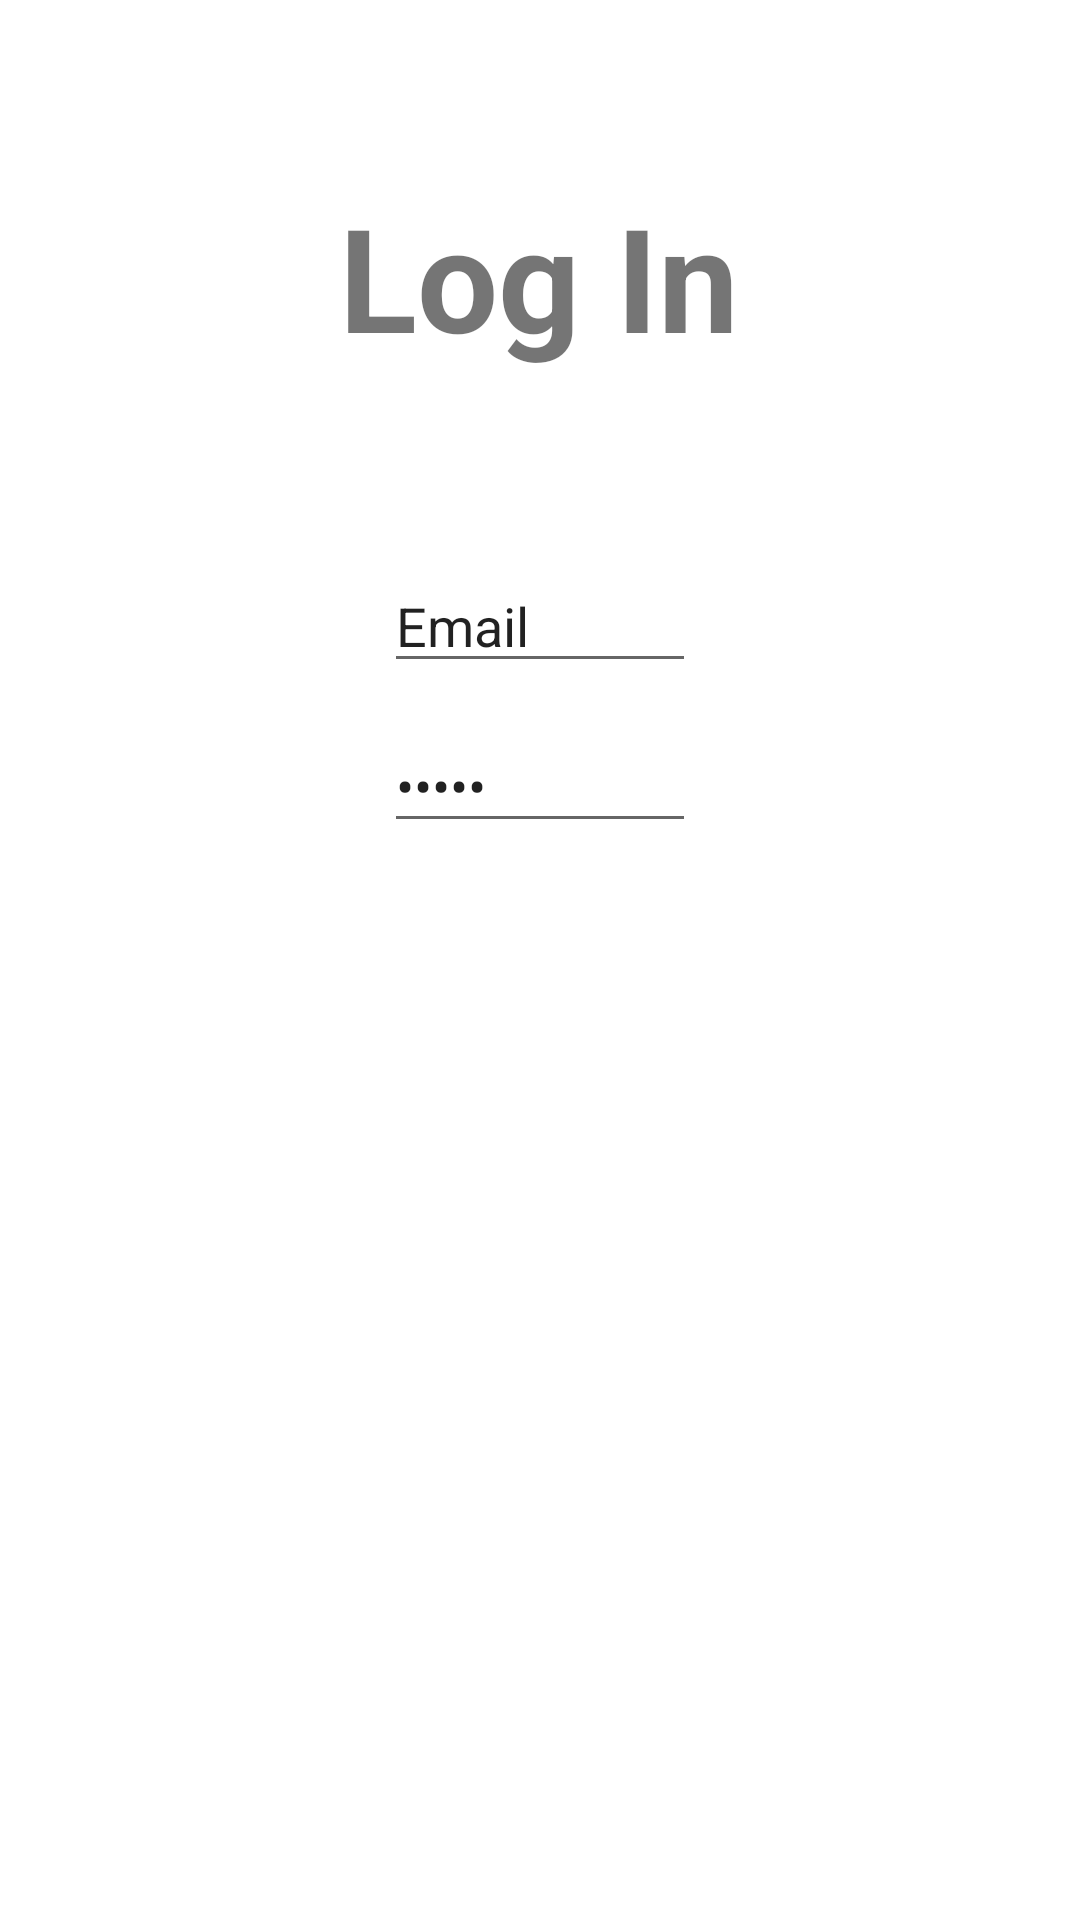

The Android layout XML behind this screen, and the referenced resources:
<!-- AndroidManifest.xml: application theme Theme.TriLock -->
<!-- res/layout/activity_login.xml -->
<?xml version="1.0" encoding="utf-8"?>
<androidx.constraintlayout.widget.ConstraintLayout xmlns:android="http://schemas.android.com/apk/res/android"
    xmlns:app="http://schemas.android.com/apk/res-auto"
    xmlns:tools="http://schemas.android.com/tools"
    android:layout_width="match_parent"
    android:layout_height="match_parent"
    tools:context=".data.model.LoginActivity">

    <TextView
        android:id="@+id/textview_login_title"
        android:layout_width="wrap_content"
        android:layout_height="wrap_content"
        android:layout_marginTop="60dp"
        android:text="@string/textview_login_title"
        android:textSize="48sp"
        android:textStyle="bold"
        app:layout_constraintEnd_toEndOf="parent"
        app:layout_constraintHorizontal_bias="0.498"
        app:layout_constraintStart_toStartOf="parent"
        app:layout_constraintTop_toTopOf="parent" />

    <EditText
        android:id="@+id/edittext_password_login"
        android:layout_width="0dp"
        android:layout_height="wrap_content"
        android:layout_marginStart="128dp"
        android:layout_marginTop="12dp"
        android:layout_marginEnd="128dp"
        android:ems="10"
        android:inputType="textPassword"
        android:text="@string/edittext_email_login"
        app:layout_constraintEnd_toEndOf="parent"
        app:layout_constraintHorizontal_bias="0.497"
        app:layout_constraintStart_toStartOf="parent"
        app:layout_constraintTop_toBottomOf="@+id/edittext_email_login" />

    <EditText
        android:id="@+id/edittext_email_login"
        android:layout_width="0dp"
        android:layout_height="wrap_content"
        android:layout_marginStart="128dp"
        android:layout_marginTop="62dp"
        android:layout_marginEnd="128dp"
        android:ems="10"
        android:inputType="textEmailAddress"
        android:text="@string/edittext_email_login"
        app:layout_constraintEnd_toEndOf="parent"
        app:layout_constraintStart_toStartOf="parent"
        app:layout_constraintTop_toBottomOf="@+id/textview_login_title" />
</androidx.constraintlayout.widget.ConstraintLayout>
<!-- resources referenced by this layout -->
<resources>
  <string name="edittext_email_login">Email</string>
  <string name="textview_login_title">Log In</string>
  <style name="Theme.TriLock" parent="Theme.MaterialComponents.DayNight.DarkActionBar">
          
          <item name="colorPrimary">@color/purple_500</item>
          <item name="colorPrimaryVariant">@color/purple_700</item>
          <item name="colorOnPrimary">@color/white</item>
          
          <item name="colorSecondary">@color/teal_200</item>
          <item name="colorSecondaryVariant">@color/teal_700</item>
          <item name="colorOnSecondary">@color/black</item>
          
          <item name="android:statusBarColor" tools:targetApi="l">?attr/colorPrimaryVariant</item>
          
      </style>
  <color name="purple_500">#FF6200EE</color>
  <color name="purple_700">#FF3700B3</color>
  <color name="white">#FFFFFFFF</color>
  <color name="teal_200">#FF03DAC5</color>
  <color name="teal_700">#FF018786</color>
  <color name="black">#FF000000</color>
</resources>
